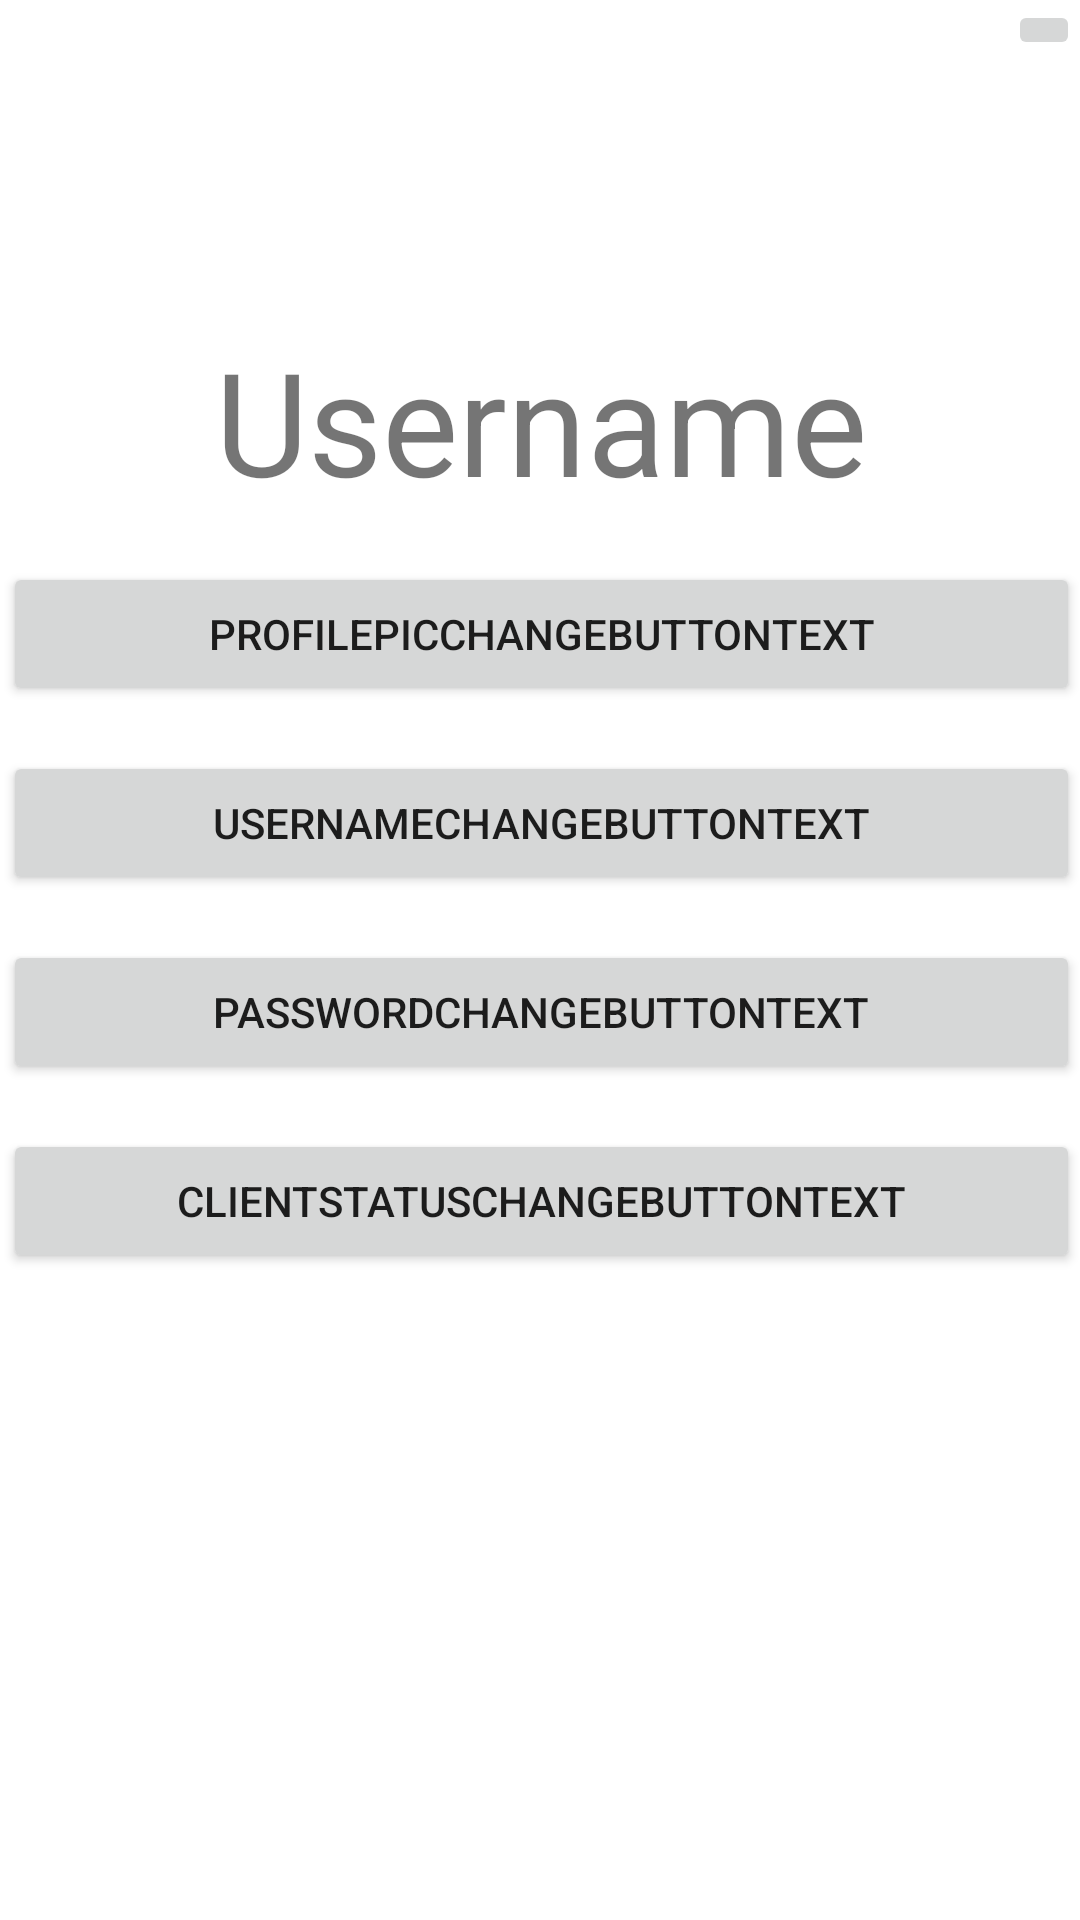

Reconstruct the res/layout file that produces this screen, plus the resources it refers to.
<!-- AndroidManifest.xml: application theme Theme.Deplastic -->
<!-- res/layout/fragment_config_settings.xml -->
<?xml version="1.0" encoding="utf-8"?>
<androidx.constraintlayout.widget.ConstraintLayout xmlns:android="http://schemas.android.com/apk/res/android"
    xmlns:app="http://schemas.android.com/apk/res-auto"
    xmlns:tools="http://schemas.android.com/tools"
    android:layout_width="match_parent"
    android:layout_height="match_parent">

    <ImageButton
        android:id="@+id/imageButton6"
        android:layout_width="wrap_content"
        android:layout_height="wrap_content"
        android:contentDescription="@string/exitbutton"
        app:layout_constraintEnd_toEndOf="parent"
        app:layout_constraintTop_toTopOf="parent"
        app:srcCompat="@drawable/quantum_ic_clear_grey600_24" />

    <LinearLayout
        android:layout_width="0dp"
        android:layout_height="0dp"
        android:layout_marginStart="1dp"
        android:orientation="vertical"
        app:layout_constraintBottom_toBottomOf="parent"
        app:layout_constraintEnd_toEndOf="parent"
        app:layout_constraintStart_toStartOf="parent"
        app:layout_constraintTop_toTopOf="parent">

        <ImageView
            android:id="@+id/UserIcon"
            android:layout_width="match_parent"
            android:layout_height="wrap_content"
            android:layout_marginTop="100dp"
            android:contentDescription="@string/UserIconDesc"
            tools:ignore="ImageContrastCheck"
            tools:src="@tools:sample/avatars"
            tools:srcCompat="@tools:sample/avatars[0]" />

        <TextView
            android:id="@+id/text_Config"
            android:layout_width="match_parent"
            android:layout_height="wrap_content"
            android:layout_marginStart="8dp"
            android:layout_marginTop="8dp"
            android:layout_marginEnd="8dp"
            android:gravity="center"
            android:text="@string/Username"
            android:textAlignment="center"
            android:textSize="48sp" />

        <Button
            android:id="@+id/button"
            android:layout_width="match_parent"
            android:layout_height="wrap_content"
            android:layout_marginTop="@dimen/MarginTop15dp"
            android:text="@string/ProfilePicChangeButtonText" />

        <Button
            android:id="@+id/button2"
            android:layout_width="match_parent"
            android:layout_height="wrap_content"
            android:layout_marginTop="@dimen/MarginTop15dp"
            android:text="@string/UsernameChangeButtonText" />

        <Button
            android:id="@+id/button3"
            android:layout_width="match_parent"
            android:layout_height="wrap_content"
            android:layout_marginTop="@dimen/MarginTop15dp"
            android:text="@string/PasswordChangeButtonText" />

        <Button
            android:id="@+id/button4"
            android:layout_width="match_parent"
            android:layout_height="wrap_content"
            android:layout_marginTop="@dimen/MarginTop15dp"
            android:text="@string/ClientStatusChangeButtonText" />
    </LinearLayout>
</androidx.constraintlayout.widget.ConstraintLayout>
<!-- resources referenced by this layout -->
<resources>
  <dimen name="MarginTop15dp">15dp</dimen>
  <string name="ClientStatusChangeButtonText">ClientStatusChangeButtonText</string>
  <string name="PasswordChangeButtonText">PasswordChangeButtonText</string>
  <string name="ProfilePicChangeButtonText">ProfilePicChangeButtonText</string>
  <string name="UserIconDesc">UserIconDesc</string>
  <string name="Username">Username</string>
  <string name="UsernameChangeButtonText">UsernameChangeButtonText</string>
  <string name="exitbutton">exit</string>
  <style name="Theme.Deplastic" parent="Theme.MaterialComponents.DayNight.DarkActionBar">
          
          <item name="colorPrimary">@color/purple_500</item>
          <item name="colorPrimaryVariant">@color/purple_700</item>
          <item name="colorOnPrimary">@color/white</item>
          
          <item name="colorSecondary">@color/teal_200</item>
          <item name="colorSecondaryVariant">@color/teal_700</item>
          <item name="colorOnSecondary">@color/black</item>
          
          <item name="android:statusBarColor">@color/white</item>
          <item name="android:navigationBarColor">@color/white</item>
          
          <item name="windowActionBar">false</item>
          <item name="windowNoTitle">true</item>
  
      </style>
  <color name="purple_500">#FF6200EE</color>
  <color name="purple_700">#FF3700B3</color>
  <color name="white">#FFFFFFFF</color>
  <color name="teal_200">#FF03DAC5</color>
  <color name="teal_700">#FF018786</color>
  <color name="black">#3E256B</color>
</resources>
